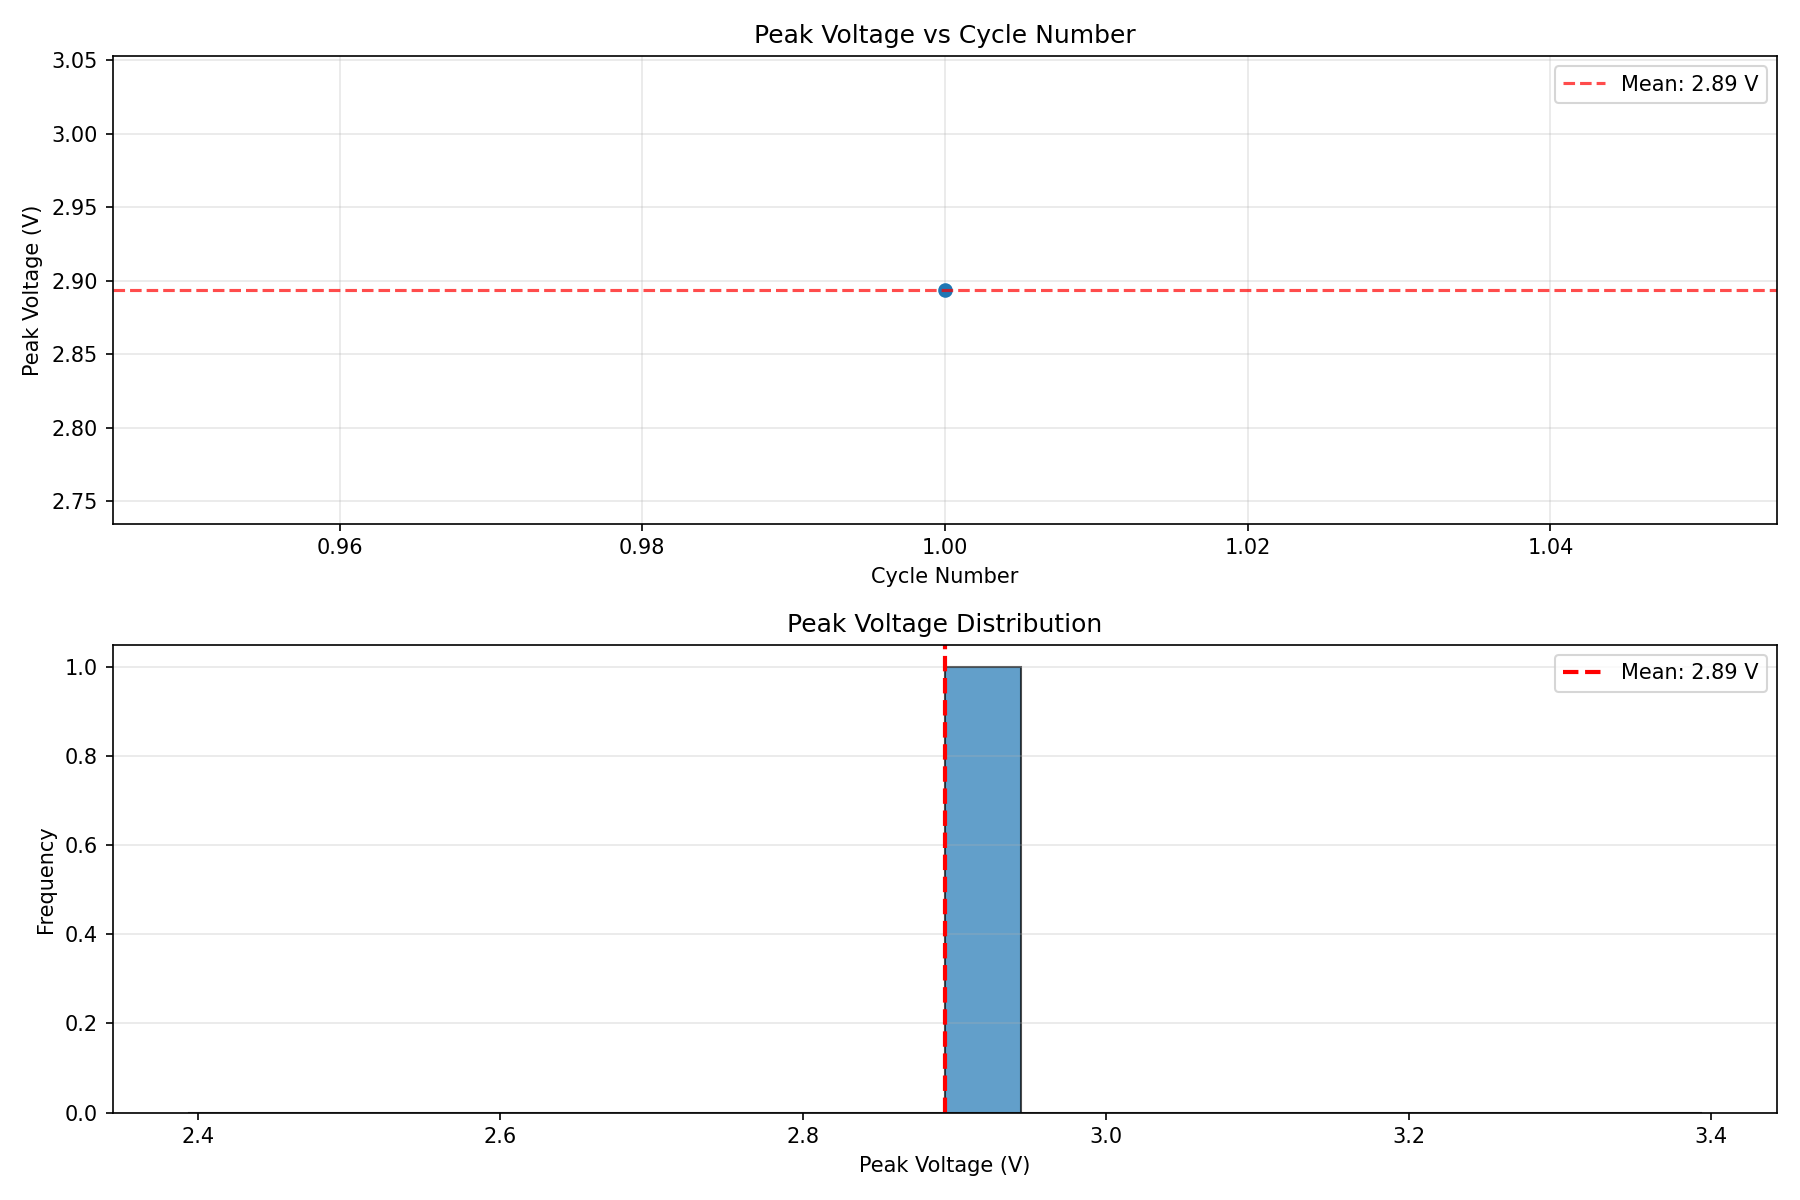

The data file committed next to this chart (first rows):
Cycle, Peak_Voltage_V
1, 2.894
